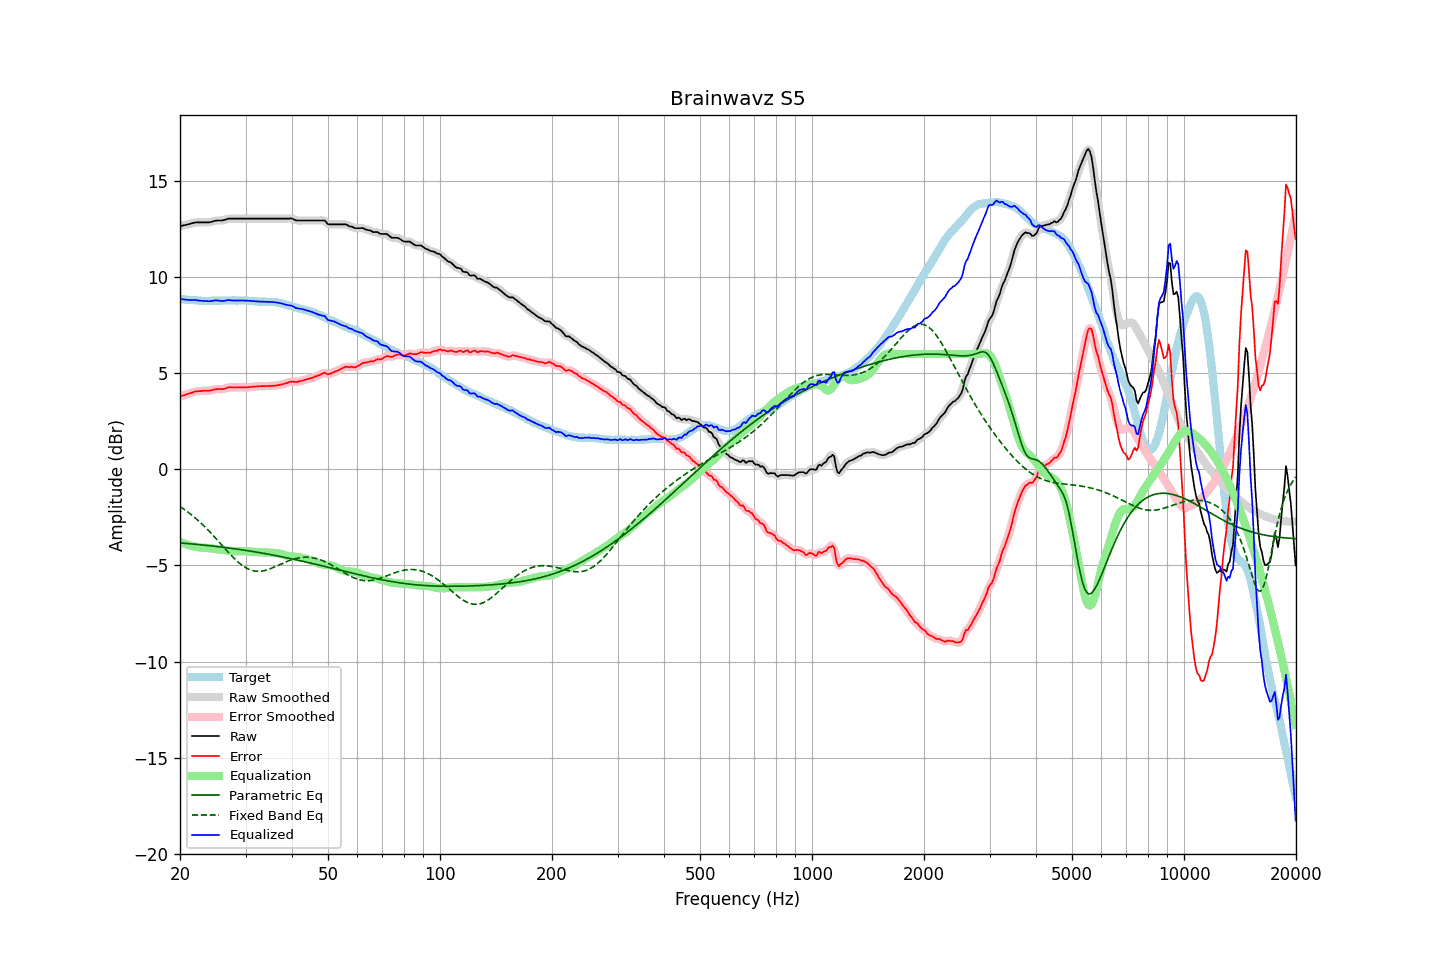

Data behind this chart, as committed beside it:
frequency, raw, error, smoothed, error_smoothed, equalization, parametric_eq, fixed_band_eq, equalized_raw, equalized_smoothed, target
20.00, 12.64, 3.78, 12.64, 3.78, -3.77, -3.83, -1.94, 8.87, 8.87, 8.86
20.20, 12.66, 3.81, 12.66, 3.81, -3.81, -3.84, -1.99, 8.85, 8.85, 8.85
20.40, 12.68, 3.84, 12.68, 3.84, -3.84, -3.84, -2.05, 8.84, 8.84, 8.84
20.61, 12.70, 3.86, 12.70, 3.87, -3.87, -3.85, -2.11, 8.83, 8.83, 8.84
20.81, 12.72, 3.90, 12.72, 3.90, -3.90, -3.86, -2.17, 8.82, 8.82, 8.82
21.02, 12.74, 3.92, 12.74, 3.92, -3.93, -3.87, -2.23, 8.81, 8.81, 8.82
21.23, 12.76, 3.95, 12.76, 3.95, -3.96, -3.87, -2.29, 8.80, 8.80, 8.81
21.44, 12.78, 3.97, 12.78, 3.97, -3.98, -3.88, -2.36, 8.80, 8.80, 8.82
21.66, 12.81, 4.00, 12.81, 4.01, -4.00, -3.89, -2.43, 8.81, 8.80, 8.81
21.87, 12.83, 4.04, 12.83, 4.03, -4.02, -3.90, -2.50, 8.81, 8.80, 8.79
22.09, 12.84, 4.06, 12.84, 4.05, -4.04, -3.90, -2.57, 8.80, 8.80, 8.78
22.31, 12.84, 4.06, 12.84, 4.06, -4.06, -3.91, -2.64, 8.78, 8.79, 8.78
22.54, 12.84, 4.07, 12.84, 4.06, -4.07, -3.92, -2.72, 8.77, 8.77, 8.77
22.76, 12.84, 4.07, 12.84, 4.07, -4.07, -3.93, -2.80, 8.77, 8.77, 8.77
22.99, 12.84, 4.08, 12.84, 4.08, -4.08, -3.94, -2.87, 8.76, 8.76, 8.76
23.22, 12.84, 4.09, 12.84, 4.08, -4.08, -3.95, -2.96, 8.76, 8.76, 8.75
23.45, 12.84, 4.08, 12.84, 4.09, -4.08, -3.95, -3.04, 8.76, 8.75, 8.76
23.69, 12.84, 4.09, 12.84, 4.09, -4.09, -3.96, -3.12, 8.75, 8.75, 8.75
23.92, 12.84, 4.09, 12.84, 4.09, -4.10, -3.97, -3.21, 8.74, 8.74, 8.75
24.16, 12.86, 4.10, 12.86, 4.10, -4.11, -3.98, -3.30, 8.75, 8.75, 8.76
24.40, 12.88, 4.11, 12.88, 4.12, -4.12, -3.99, -3.39, 8.76, 8.76, 8.77
24.65, 12.91, 4.14, 12.91, 4.14, -4.13, -4.00, -3.48, 8.77, 8.77, 8.77
24.89, 12.93, 4.16, 12.93, 4.16, -4.14, -4.01, -3.57, 8.79, 8.78, 8.77
25.14, 12.94, 4.17, 12.94, 4.17, -4.15, -4.02, -3.66, 8.79, 8.78, 8.77
25.39, 12.94, 4.17, 12.94, 4.17, -4.17, -4.03, -3.75, 8.77, 8.77, 8.77
25.65, 12.94, 4.18, 12.94, 4.17, -4.18, -4.04, -3.85, 8.76, 8.76, 8.76
25.91, 12.94, 4.17, 12.94, 4.17, -4.19, -4.05, -3.94, 8.75, 8.76, 8.77
26.16, 12.96, 4.18, 12.96, 4.18, -4.20, -4.06, -4.04, 8.76, 8.76, 8.78
26.43, 12.98, 4.20, 12.98, 4.20, -4.21, -4.07, -4.13, 8.77, 8.77, 8.78
26.69, 13.01, 4.23, 13.01, 4.23, -4.22, -4.08, -4.22, 8.79, 8.79, 8.78
26.96, 13.04, 4.26, 13.03, 4.25, -4.23, -4.09, -4.31, 8.81, 8.80, 8.78
27.23, 13.04, 4.26, 13.04, 4.26, -4.25, -4.10, -4.40, 8.79, 8.80, 8.78
27.50, 13.04, 4.26, 13.04, 4.26, -4.26, -4.11, -4.49, 8.78, 8.79, 8.78
27.77, 13.04, 4.25, 13.04, 4.26, -4.26, -4.12, -4.58, 8.78, 8.78, 8.79
28.05, 13.04, 4.25, 13.04, 4.26, -4.27, -4.14, -4.66, 8.77, 8.77, 8.79
28.33, 13.04, 4.27, 13.04, 4.26, -4.26, -4.15, -4.74, 8.78, 8.78, 8.77
28.62, 13.04, 4.27, 13.04, 4.26, -4.26, -4.16, -4.82, 8.78, 8.78, 8.77
28.90, 13.04, 4.26, 13.04, 4.26, -4.26, -4.17, -4.89, 8.78, 8.78, 8.78
29.19, 13.04, 4.26, 13.04, 4.26, -4.26, -4.18, -4.96, 8.78, 8.78, 8.78
29.48, 13.04, 4.26, 13.04, 4.26, -4.26, -4.20, -5.02, 8.78, 8.78, 8.78
29.78, 13.04, 4.26, 13.04, 4.26, -4.26, -4.21, -5.07, 8.78, 8.78, 8.78
30.08, 13.04, 4.25, 13.04, 4.26, -4.27, -4.22, -5.12, 8.77, 8.77, 8.79
30.38, 13.04, 4.27, 13.04, 4.27, -4.27, -4.23, -5.17, 8.77, 8.77, 8.77
30.68, 13.04, 4.28, 13.04, 4.27, -4.27, -4.25, -5.21, 8.77, 8.77, 8.76
30.99, 13.04, 4.28, 13.04, 4.28, -4.28, -4.26, -5.24, 8.76, 8.76, 8.76
31.30, 13.04, 4.29, 13.04, 4.29, -4.29, -4.27, -5.27, 8.75, 8.75, 8.75
31.61, 13.04, 4.29, 13.04, 4.30, -4.30, -4.29, -5.29, 8.74, 8.74, 8.75
31.93, 13.04, 4.31, 13.04, 4.30, -4.30, -4.30, -5.30, 8.74, 8.74, 8.73
32.24, 13.04, 4.31, 13.04, 4.31, -4.31, -4.31, -5.31, 8.73, 8.73, 8.73
32.57, 13.04, 4.32, 13.04, 4.32, -4.32, -4.33, -5.31, 8.72, 8.72, 8.72
32.89, 13.04, 4.32, 13.04, 4.32, -4.32, -4.34, -5.30, 8.72, 8.72, 8.72
33.22, 13.04, 4.32, 13.04, 4.32, -4.32, -4.36, -5.29, 8.72, 8.72, 8.72
33.55, 13.04, 4.33, 13.04, 4.32, -4.33, -4.37, -5.28, 8.71, 8.71, 8.71
33.89, 13.04, 4.32, 13.04, 4.33, -4.33, -4.39, -5.26, 8.71, 8.71, 8.72
34.23, 13.04, 4.33, 13.04, 4.33, -4.33, -4.40, -5.24, 8.71, 8.71, 8.71
34.57, 13.04, 4.34, 13.04, 4.33, -4.33, -4.42, -5.21, 8.71, 8.71, 8.70
34.92, 13.04, 4.34, 13.04, 4.34, -4.33, -4.43, -5.18, 8.71, 8.71, 8.70
35.27, 13.04, 4.33, 13.04, 4.34, -4.34, -4.45, -5.15, 8.70, 8.70, 8.71
35.62, 13.04, 4.34, 13.04, 4.34, -4.34, -4.46, -5.11, 8.70, 8.70, 8.70
35.97, 13.04, 4.35, 13.04, 4.35, -4.35, -4.48, -5.07, 8.69, 8.69, 8.69
... 635 more rows
